Run: headless pygame with SDL's dummy video driver; simulated clock (each Clock.tick advances the game by its frame time, no real sleeping); random seed 0; keys injected as events and as key.get_pressed() state; mouse plan: one left click at the window centre at the start of phase 2, then a move to the lower-right quarter at the start of phase 3.
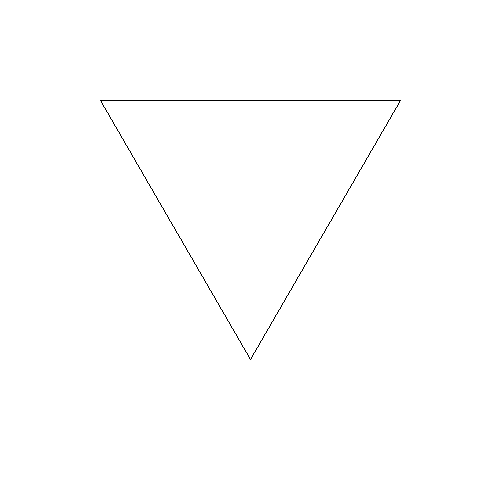
Frame 1 of 4 · flips 1–60 · no input
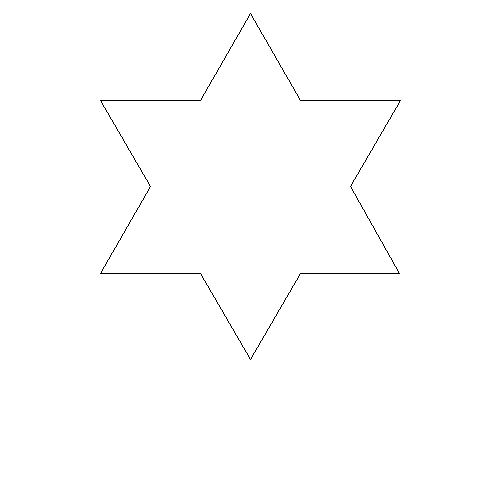
Frame 2 of 4 · flips 61–180 · clicked the window centre · tapped SPACE, RETURN · held RIGHT (→), D
Frame 3 of 4 · flips 181–300 · moved the mouse to the lower-right quarter · held DOWN (↓), S · screen unchanged from frame 2, image omitted
Frame 4 of 4 · flips 301–420 · held LEFT (←), A, UP (↑), W · screen unchanged from frame 3, image omitted

The pygame program that drew these frames:

#KochSnowflakeVisual.py
#Allen Liu
#August 22, 2018
#A visual representation of the koch snowflake fractal

import pygame
import math

#Lines
lines = []

#Limit fractal level
level = 0

#Fractal function
def fractal(lines):
    new_lines = []
    for line in lines:
        #Important points
        #Start and end
        start = (line[0][0], line[0][1])
        end = (line[1][0], line[1][1])
        #Thirds
        sub_a = (line[0][0] + (line[1][0] - line[0][0]) / 3,
                 line[0][1] + (line[1][1] - line[0][1]) / 3)
        sub_b = (line[0][0] + (2 * (line[1][0] - line[0][0])) / 3,
                 line[0][1] + (2 * (line[1][1] - line[0][1])) / 3)

        #Finding location of the extruded point
        #Centre point
        centre = (line[0][0] + (line[1][0] - line[0][0]) / 2,
                 line[0][1] + (line[1][1] - line[0][1]) / 2)
        #Length of a third
        third_length = math.sqrt((sub_a[0] - start[0]) ** 2 +
                                 (sub_a[1] - start[1]) ** 2)
        #distance of extruded point to main line, based on 30-60-90 triangle ratio
        top_height = third_length * (math.sqrt(3) / 2)
        #Create the extruded parts
        angle = math.atan2(end[1] - start[1], end[0] - start[0]) - (math.pi / 2)
        top_point = ((centre[0] + top_height * math.cos(angle)),
                     (centre[1] + top_height * math.sin(angle)))

        #Add lines to list
        new_lines.append((start, sub_a))
        new_lines.append((sub_a, top_point))
        new_lines.append((top_point, sub_b))
        new_lines.append((sub_b, end))
    return new_lines
    

#Colors
BLACK = (0, 0, 0)
WHITE = (255, 255, 255)

pygame.init()

#Pygame things
width = 500
height = 500
screen = pygame.display.set_mode((width, height))

done = False;

#Default triangle
lines.append(([100, 100], [400, 100]))
p = ((100 + 150), (100 + 300 * 0.866))
lines.append(([400, 100], p))
lines.append((p, [100, 100]))

while not done:

    for event in pygame.event.get():
        if event.type == pygame.QUIT:
            done = True
        elif event.type == pygame.MOUSEBUTTONDOWN and level < 5:
            lines = fractal(lines)
            level += 1
            

    screen.fill(WHITE)

    for line in lines:
        pygame.draw.line(screen, BLACK, line[0], line[1], 1)
        
    pygame.display.flip()
    
pygame.quit()
